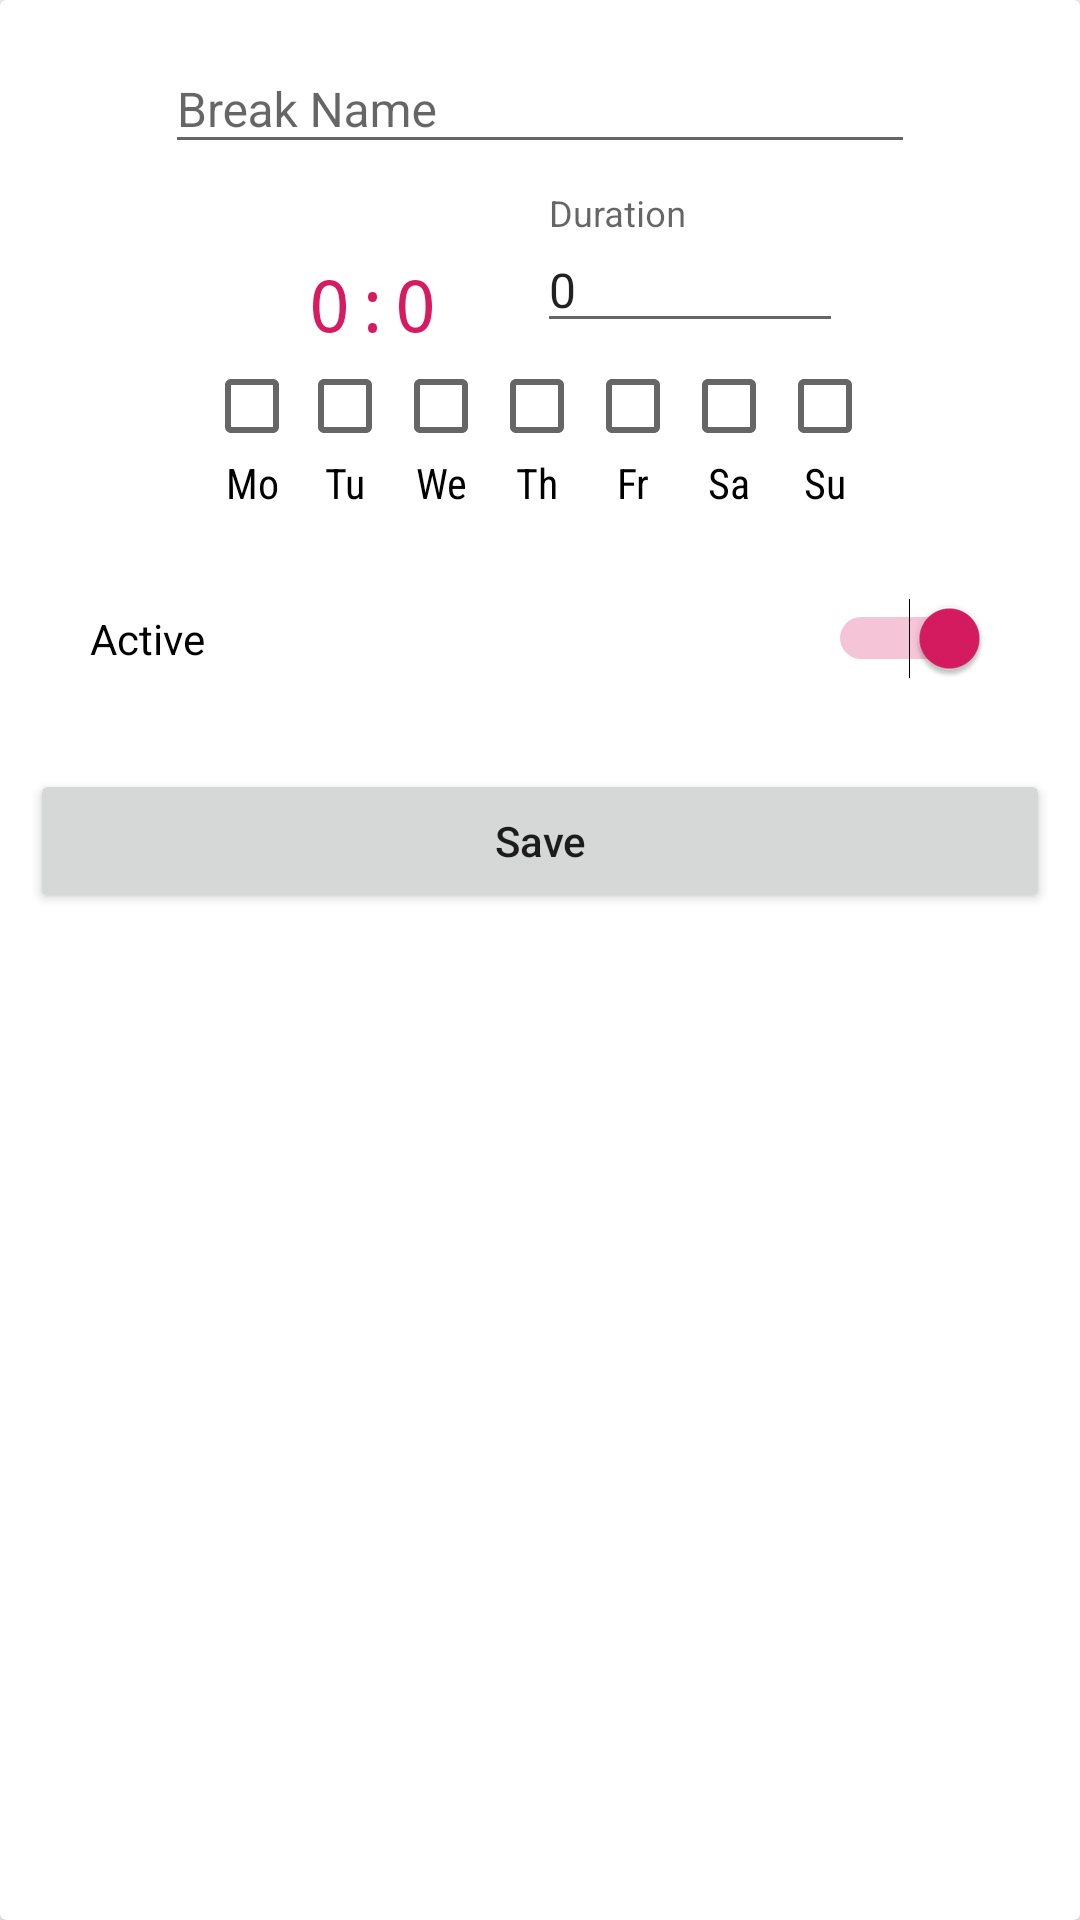

Layout XML and referenced resources for this Android screen:
<!-- AndroidManifest.xml: application theme AppTheme -->
<!-- res/layout/dialog_layout.xml -->
<?xml version="1.0" encoding="utf-8"?>
<androidx.cardview.widget.CardView xmlns:android="http://schemas.android.com/apk/res/android"
    android:layout_width="320dp"
    android:layout_height="match_parent"
    android:orientation="horizontal"
    android:padding="0dp">

    <ScrollView
        android:layout_width="match_parent"
        android:layout_height="match_parent"
        android:scrollbars="horizontal|vertical">

        <LinearLayout
            android:layout_width="match_parent"
            android:layout_height="wrap_content"
            android:orientation="vertical">

            <com.google.android.material.textfield.TextInputLayout
                android:id="@+id/nameLayout"
                android:layout_width="match_parent"
                android:layout_height="wrap_content"
                android:gravity="center_horizontal"
                android:padding="5dp">

                <EditText
                    android:id="@+id/nameEditTxt"
                    android:layout_width="250dp"
                    android:layout_height="wrap_content"
                    android:ellipsize="end"
                    android:hint="@string/teneffus_adi"
                    android:importantForAutofill="no"
                    android:inputType="text"
                    android:maxLength="30"
                    android:maxLines="1"
                    android:singleLine="true"
                    android:textSize="16sp" />
            </com.google.android.material.textfield.TextInputLayout>

            <LinearLayout
                android:layout_width="match_parent"
                android:layout_height="match_parent"
                android:gravity="center_horizontal">

                <TextView
                    android:id="@+id/textViewSaatDakika"
                    android:layout_width="100dp"
                    android:layout_height="40dp"
                    android:layout_marginTop="8dp"
                    android:clickable="true"
                    android:fontFamily="monospace"
                    android:gravity="center|center_horizontal"
                    android:text="0:0"
                    android:textAlignment="center"
                    android:textColor="@color/colorAccent"
                    android:textSize="24dp" />

                <com.google.android.material.textfield.TextInputLayout
                    android:id="@+id/zamanLayout"
                    android:layout_width="wrap_content"
                    android:layout_height="wrap_content"
                    android:padding="5dp">

                    <EditText
                        android:id="@+id/durationEditTxt"
                        android:layout_width="102dp"
                        android:layout_height="wrap_content"
                        android:ellipsize="end"
                        android:hint="@string/duration"
                        android:importantForAutofill="no"
                        android:inputType="numberSigned"
                        android:maxLength="4"
                        android:maxLines="1"
                        android:singleLine="true"
                        android:text="0"
                        android:textSize="16sp" />
                </com.google.android.material.textfield.TextInputLayout>

            </LinearLayout>


            <LinearLayout
                android:layout_width="match_parent"
                android:layout_height="match_parent"
                android:gravity="center_horizontal"
                android:orientation="horizontal">


                <CheckBox
                    android:id="@+id/checkBox1"
                    android:layout_width="30dp"
                    android:layout_height="60dp"
                    android:layout_gravity="center_horizontal"
                    android:button="@null"
                    android:drawableTop="?android:attr/listChoiceIndicatorMultiple"
                    android:fontFamily="sans-serif-condensed"
                    android:gravity="center_horizontal"
                    android:text="@string/hafta1"
                    android:textAlignment="gravity"
                    android:textSize="14sp" />

                <CheckBox
                    android:id="@+id/checkBox2"
                    android:layout_width="wrap_content"
                    android:layout_height="wrap_content"
                    android:layout_gravity="center_horizontal"
                    android:button="@null"
                    android:drawableTop="?android:attr/listChoiceIndicatorMultiple"
                    android:fontFamily="sans-serif-condensed"
                    android:gravity="center_horizontal"
                    android:text="@string/hafta2"
                    android:textAlignment="gravity"
                    android:textSize="14sp" />

                <CheckBox
                    android:id="@+id/checkBox3"
                    android:layout_width="wrap_content"
                    android:layout_height="wrap_content"
                    android:layout_gravity="center_horizontal"
                    android:button="@null"
                    android:drawableTop="?android:attr/listChoiceIndicatorMultiple"
                    android:fontFamily="sans-serif-condensed"
                    android:gravity="center_horizontal"
                    android:text="@string/hafta3"
                    android:textAlignment="gravity"
                    android:textSize="14sp" />

                <CheckBox
                    android:id="@+id/checkBox4"
                    android:layout_width="wrap_content"
                    android:layout_height="wrap_content"
                    android:layout_gravity="center_horizontal"
                    android:button="@null"
                    android:drawableTop="?android:attr/listChoiceIndicatorMultiple"
                    android:fontFamily="sans-serif-condensed"
                    android:gravity="center_horizontal"
                    android:text="@string/hafta4"
                    android:textAlignment="gravity"

                    android:textSize="14sp" />

                <CheckBox
                    android:id="@+id/checkBox5"
                    android:layout_width="wrap_content"
                    android:layout_height="wrap_content"
                    android:layout_gravity="center_horizontal"
                    android:button="@null"
                    android:drawableTop="?android:attr/listChoiceIndicatorMultiple"
                    android:fontFamily="sans-serif-condensed"
                    android:gravity="center_horizontal"
                    android:text="@string/hafta5"
                    android:textAlignment="gravity"

                    android:textSize="14sp" />

                <CheckBox
                    android:id="@+id/checkBox6"
                    android:layout_width="wrap_content"
                    android:layout_height="wrap_content"
                    android:layout_gravity="center_horizontal"
                    android:button="@null"
                    android:drawableTop="?android:attr/listChoiceIndicatorMultiple"
                    android:fontFamily="sans-serif-condensed"
                    android:gravity="center_horizontal"
                    android:text="@string/hafta6"
                    android:textAlignment="gravity"

                    android:textSize="14sp" />

                <CheckBox
                    android:id="@+id/checkBox7"
                    android:layout_width="wrap_content"
                    android:layout_height="wrap_content"
                    android:layout_gravity="center_horizontal"
                    android:button="@null"
                    android:drawableTop="?android:attr/listChoiceIndicatorMultiple"
                    android:fontFamily="sans-serif-condensed"
                    android:gravity="center_horizontal"
                    android:text="@string/hafta7"
                    android:textAlignment="gravity"
                    android:textSize="14sp" />
            </LinearLayout>

            <Switch
                android:id="@+id/switchActive"
                android:layout_width="match_parent"
                android:layout_height="wrap_content"
                android:layout_margin="20dp"
                android:checked="true"
                android:paddingStart="10dp"
                android:paddingEnd="10dp"
                android:text="@string/activeState" />

            <Button
                android:id="@+id/saveBtn"
                android:layout_width="match_parent"
                android:layout_height="wrap_content"
                android:layout_margin="10dp"
                android:clickable="true"
                android:focusable="true"
                android:text="@string/save"
                android:textAlignment="center"
                android:textAllCaps="false" />

            <Button
                android:id="@+id/duplicateBtn"
                android:layout_width="match_parent"
                android:layout_height="wrap_content"
                android:layout_marginStart="10dp"
                android:layout_marginLeft="10dp"
                android:layout_marginTop="-10dp"
                android:layout_marginEnd="10dp"
                android:layout_marginRight="10dp"
                android:layout_marginBottom="10dp"
                android:clickable="true"
                android:focusable="true"
                android:text="@string/duplicate"
                android:textAlignment="center"
                android:textAllCaps="false"
                android:visibility="gone" />

            <Button
                android:id="@+id/importBtn"
                android:layout_width="match_parent"
                android:layout_height="wrap_content"
                android:layout_margin="10dp"
                android:layout_marginTop="-10dp"
                android:clickable="true"
                android:focusable="true"
                android:text="@string/importTxt"
                android:textAlignment="center"
                android:textAllCaps="false"
                android:visibility="gone" />

            <Button
                android:id="@+id/exportBtn"
                android:layout_width="match_parent"
                android:layout_height="wrap_content"
                android:layout_margin="10dp"
                android:layout_marginTop="-10dp"
                android:clickable="true"
                android:focusable="true"
                android:text="@string/exportTxt"
                android:textAlignment="center"
                android:textAllCaps="false"
                android:visibility="gone" />

        </LinearLayout>
    </ScrollView>
</androidx.cardview.widget.CardView>
<!-- resources referenced by this layout -->
<resources>
  <color name="colorAccent">#D81B60</color>
  <string name="activeState">Active</string>
  <string name="duplicate">Duplicate this</string>
  <string name="duration">Duration</string>
  <string name="exportTxt">Export to file</string>
  <string name="hafta1">Mo</string>
  <string name="hafta2">Tu</string>
  <string name="hafta3">We</string>
  <string name="hafta4">Th</string>
  <string name="hafta5">Fr</string>
  <string name="hafta6">Sa</string>
  <string name="hafta7">Su</string>
  <string name="importTxt">Import from file</string>
  <string name="save">Save</string>
  <string name="teneffus_adi">Break Name</string>
  <style name="AppTheme" parent="Theme.AppCompat.Light.DarkActionBar">
          
          <item name="colorPrimary">@color/colorPrimary</item>
          <item name="colorPrimaryDark">@color/colorPrimaryDark</item>
          <item name="colorAccent">@color/colorAccent</item>
          <item name="windowActionBar">false</item>
          <item name="windowNoTitle">true</item>
      </style>
  <color name="colorPrimary">#82B1FF</color>
  <color name="colorPrimaryDark">#5B95F7</color>
</resources>
